Image classification data set "CompressedSegmented4" (Manivarsh-adi/Jowar_Plant_Leaf_Disease_Detection_Using_Deep_Learning on GitHub). Class labels (3): anthracnose, healthy, leaf blight.

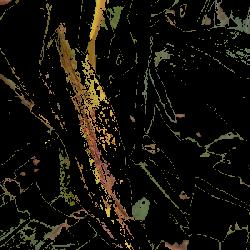
Label: anthracnose

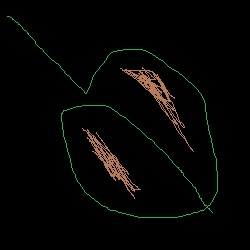
Label: leaf blight

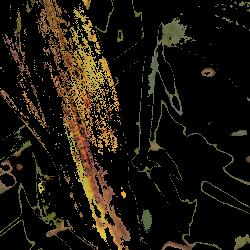
Label: anthracnose

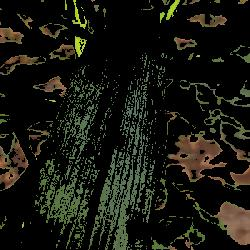
Label: healthy

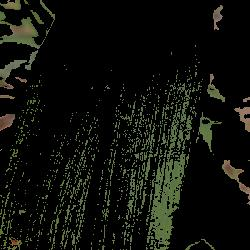
Label: healthy

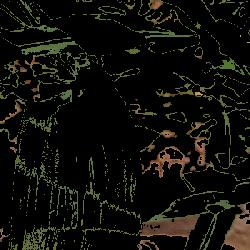
Label: healthy
